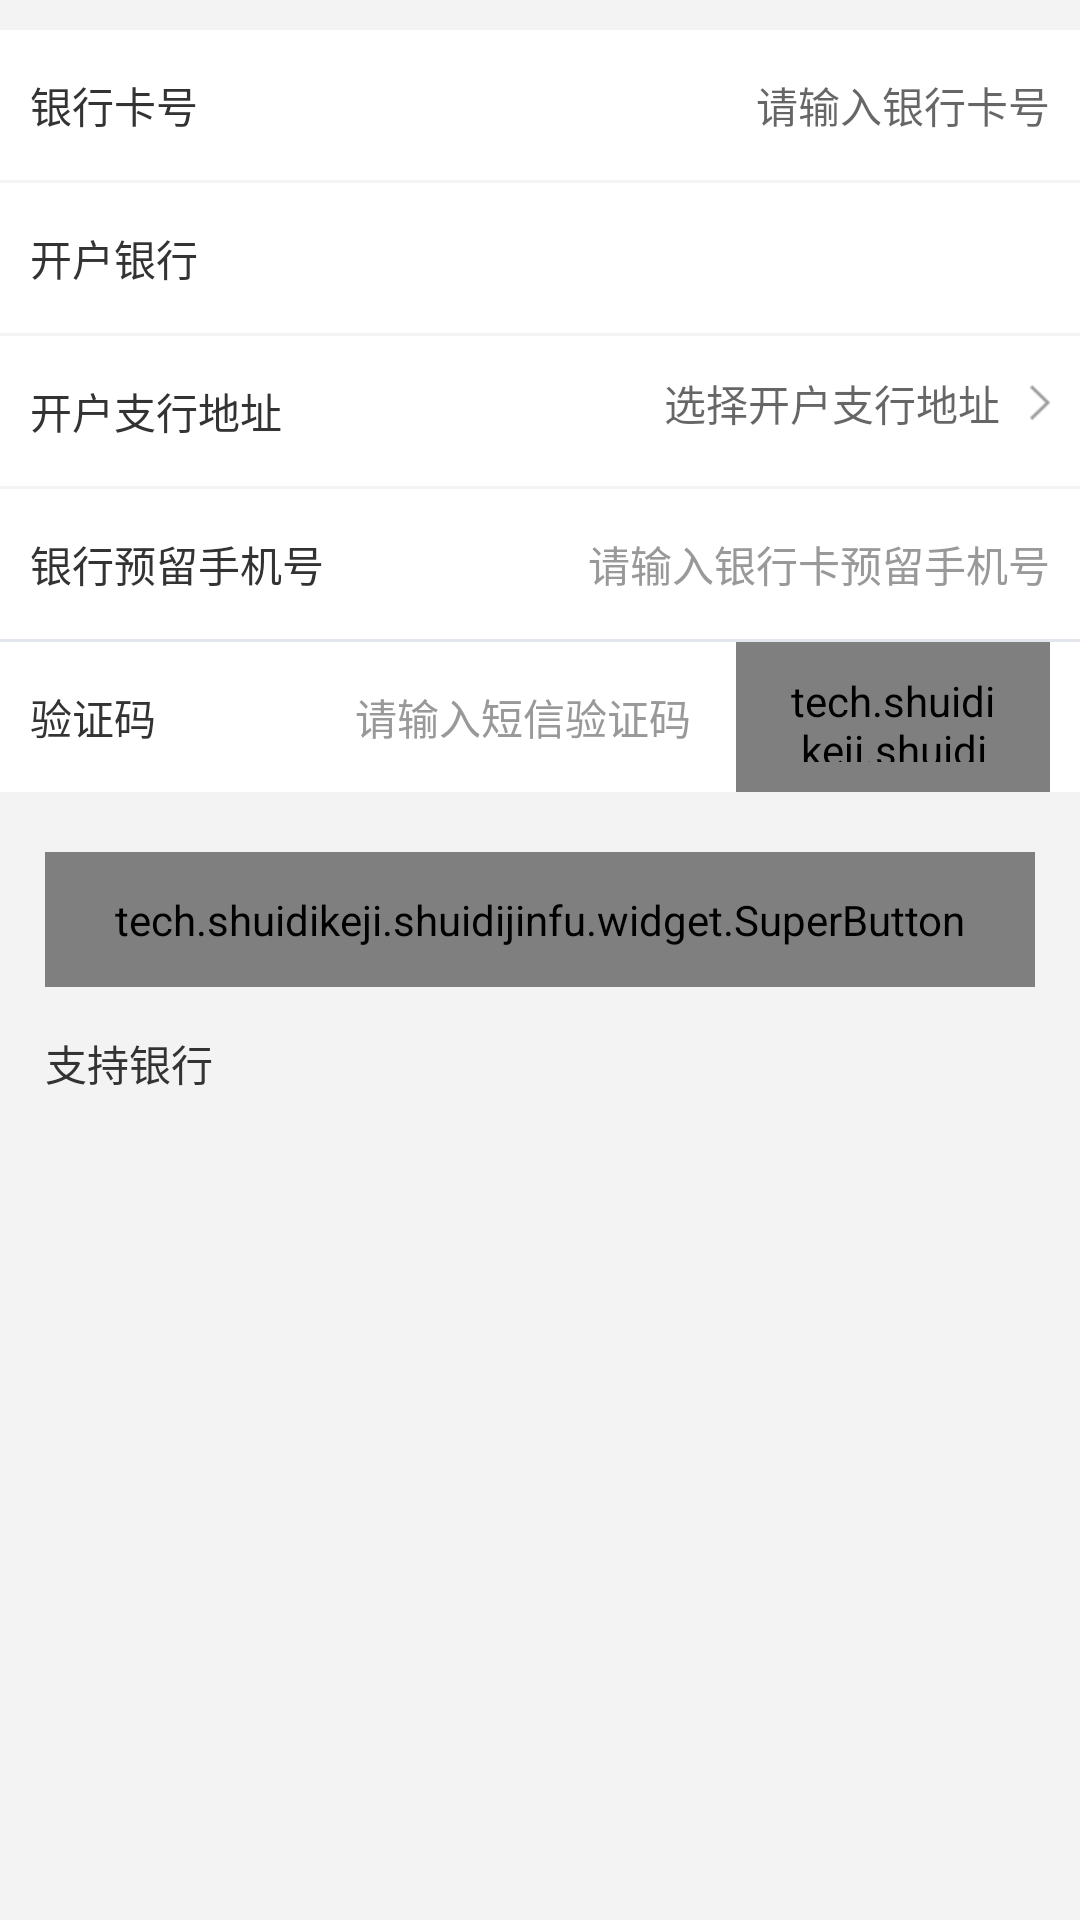

The Android layout XML behind this screen, and the referenced resources:
<!-- AndroidManifest.xml: application theme AppTheme -->
<!-- res/layout/activity_add_bank_card.xml -->
<?xml version="1.0" encoding="utf-8"?>
<ScrollView xmlns:android="http://schemas.android.com/apk/res/android"
    xmlns:app="http://schemas.android.com/apk/res-auto"
    xmlns:tools="http://schemas.android.com/tools"
    android:layout_width="match_parent"
    android:layout_height="wrap_content">
    <LinearLayout
        android:orientation="vertical"
        android:layout_width="match_parent"
        android:layout_height="wrap_content"
        android:focusableInTouchMode="true"
        android:focusable="true">
        <LinearLayout
            android:layout_width="match_parent"
            android:layout_height="50dp"
            android:layout_marginTop="10dp"
            android:background="@color/white"
            android:gravity="center_vertical"
            android:orientation="horizontal"
            android:paddingLeft="10dp"
            android:paddingRight="10dp">

            <TextView
                android:layout_width="wrap_content"
                android:layout_height="wrap_content"
                android:text="银行卡号"
                android:textColor="@color/color_text_dark" />
            <EditText
                android:id="@+id/et_bank_card_num"
                android:layout_width="match_parent"
                android:layout_height="match_parent"
                android:layout_marginLeft="10dp"
                android:gravity="center_vertical|right"
                android:hint="请输入银行卡号"
                android:inputType="number"
                android:maxLength="20"
                android:maxLines="1"
                android:background="@null"
                android:paddingLeft="5dp"
                android:textColor="@color/color_text_gray"
                android:textSize="14sp"
                tools:ignore="RtlHardcoded" />
        </LinearLayout>

        <RelativeLayout
            android:layout_width="match_parent"
            android:layout_height="50dp"
            android:layout_marginTop="1dp"
            android:background="@color/white"
            android:paddingLeft="10dp"
            android:paddingRight="10dp">

            <TextView
                android:layout_width="wrap_content"
                android:layout_height="wrap_content"
                android:layout_centerVertical="true"
                android:text="开户银行"
                android:textColor="@color/color_text_dark" />

            <TextView
                android:id="@+id/tv_bank_name"
                android:layout_width="wrap_content"
                android:layout_height="45dp"
                android:gravity="center_vertical"
                android:maxLines="1"
                android:layout_alignParentRight="true"
                android:textColor="@color/color_text_gray"
                android:textSize="14sp" />


        </RelativeLayout>


        <RelativeLayout
            android:layout_width="match_parent"
            android:layout_height="50dp"
            android:layout_marginTop="1dp"
            android:background="@color/white"
            android:paddingLeft="10dp"
            android:paddingRight="10dp">

            <TextView
                android:layout_width="wrap_content"
                android:layout_height="wrap_content"
                android:layout_centerVertical="true"
                android:text="开户支行地址"
                android:textColor="@color/color_text_dark" />

            <LinearLayout
                android:layout_width="wrap_content"
                android:layout_height="wrap_content"
                android:layout_alignParentRight="true"
                android:gravity="center"
                android:orientation="horizontal">


                <TextView
                    android:id="@+id/tv_bank_address"
                    android:layout_width="wrap_content"
                    android:layout_height="45dp"
                    android:layout_marginRight="10dp"
                    android:gravity="center_vertical|right"
                    android:hint="选择开户支行地址"
                    android:maxLines="1"
                    android:textColor="@color/color_text_gray"
                    android:textSize="14sp" />

                <ImageView
                    android:layout_width="wrap_content"
                    android:layout_height="wrap_content"
                    android:src="@mipmap/go"
                    />

            </LinearLayout>

        </RelativeLayout>


        <LinearLayout
            android:layout_width="match_parent"
            android:layout_height="50dp"
            android:layout_marginTop="1dp"
            android:background="@color/white"
            android:gravity="center_vertical"
            android:orientation="horizontal"
            android:paddingLeft="10dp"
            android:paddingRight="10dp">

            <TextView
                android:layout_width="wrap_content"
                android:layout_height="wrap_content"
                android:text="银行预留手机号"
                android:textColor="@color/color_text_dark" />


            <RelativeLayout
                android:layout_width="match_parent"
                android:layout_height="wrap_content"
                android:layout_marginLeft="10dp">

                <EditText
                    android:id="@+id/et_phone"
                    android:layout_width="match_parent"
                    android:layout_height="match_parent"
                    android:layout_marginLeft="10dp"
                    android:background="@null"
                    android:gravity="center_vertical|right"
                    android:hint="请输入银行卡预留手机号"
                    android:inputType="phone"
                    android:maxLength="11"
                    android:maxLines="1"
                    android:digits="1234567890"
                    android:textColor="@color/color_text_dark"
                    android:textColorHint="@color/color_text_gray"
                    android:textSize="14sp" />

            </RelativeLayout>

        </LinearLayout>

        <View android:layout_height="1dp"
            android:layout_width="match_parent"
            android:background="@color/color_spline" />

        <LinearLayout
            android:layout_width="match_parent"
            android:layout_height="50dp"
            android:background="@color/white"
            android:gravity="center_vertical"
            android:orientation="horizontal"
            android:paddingRight="10dp">

            <LinearLayout
                android:layout_width="0dp"
                android:layout_height="match_parent"
                android:layout_weight="2.3"
                android:gravity="center_vertical"
                android:orientation="horizontal">

                <TextView
                    android:layout_width="wrap_content"
                    android:layout_height="wrap_content"
                    android:layout_marginLeft="10dp"
                    android:text="验证码"
                    android:textColor="@color/color_text_dark" />

                <EditText
                    android:id="@+id/et_code"
                    android:layout_width="match_parent"
                    android:layout_height="50dp"
                    android:background="@null"
                    android:gravity="right|center_vertical"
                    android:hint="请输入短信验证码"
                    android:inputType="number"
                    android:digits="1234567890"
                    android:paddingRight="10dp"
                    android:textColorHint="@color/color_text_gray"
                    android:textSize="14sp" />

            </LinearLayout>


            <tech.shuidikeji.shuidijinfu.widget.SuperButton
                android:id="@+id/btn_code"
                android:layout_width="0dp"
                android:layout_height="wrap_content"
                android:layout_weight="1"
                android:layout_marginLeft="5dp"
                android:gravity="center"
                android:paddingBottom="10dp"
                android:paddingLeft="15dp"
                android:paddingRight="15dp"
                android:paddingTop="10dp"
                android:text="获取验证码"
                android:textColor="@color/color_text_light"
                app:RoundedConnerRadius="50dp"/>

        </LinearLayout>


        <tech.shuidikeji.shuidijinfu.widget.SuperButton
            android:id="@+id/btn_commit"
            android:layout_width="match_parent"
            android:layout_height="45dp"
            android:layout_marginLeft="15dp"
            android:layout_marginRight="15dp"
            android:layout_marginTop="20dp"
            android:text="确认"
            android:gravity="center"
            android:textColor="@color/color_text_light"
            app:RoundedConnerRadius="50dp"/>


        <TextView
            android:layout_width="match_parent"
            android:layout_height="wrap_content"
            android:layout_margin="15sp"
            android:text="支持银行"
            android:textColor="@color/color_text_dark" />
        <LinearLayout
            android:id="@+id/ll_bank_list"
            android:layout_width="match_parent"
            android:layout_height="wrap_content"
            android:layout_marginLeft="15dp"
            android:layout_marginRight="15dp"
            android:orientation="vertical"/>


    </LinearLayout>

</ScrollView>
<!-- resources referenced by this layout -->
<resources>
  <color name="color_spline">#e3e7ed</color>
  <color name="color_text_dark">#333333</color>
  <color name="color_text_gray">#999999</color>
  <color name="color_text_light">#ffffff</color>
  <color name="white">#ffffff</color>
  <!-- mipmap go: png bitmap (mipmap-xhdpi, 1196 bytes) -->
  <style name="AppTheme" parent="Theme.AppCompat.Light.NoActionBar">
          
          <item name="windowNoTitle">true</item>
          <item name="android:windowBackground">@color/bg_window</item>
      </style>
  <color name="bg_window">#f3f3f3</color>
</resources>
